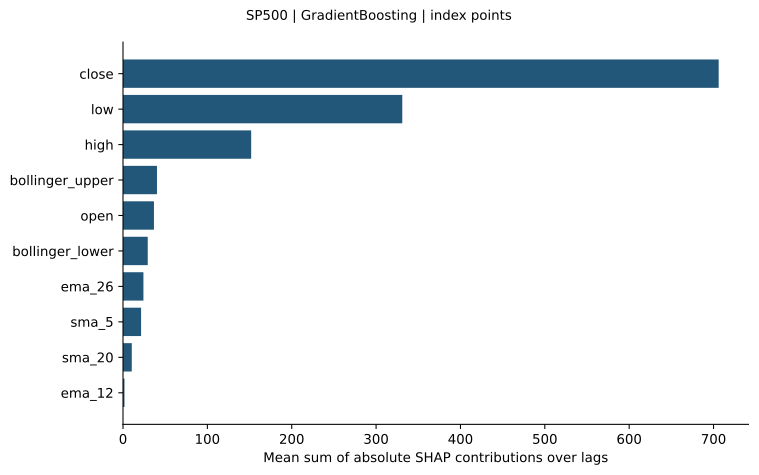

The file beside this chart, header and first rows:
feature, mean_sum_abs_shap_over_lags
close, 706.1
low, 331.1
high, 151.9
bollinger_upper, 40.27
open, 36.69
bollinger_lower, 29.32
ema_26, 24.21
sma_5, 21.44
sma_20, 10.4
ema_12, 1.743
return_lag_1, 0.0
momentum_10, 0.0
volatility_20, 0.0
return_lag_5, 0.0
macd, 0.0
return_1, 0.0
macd_signal, 0.0
rsi_14, 0.0
log_volume, 0.0
trailing_return_20, 0.0
